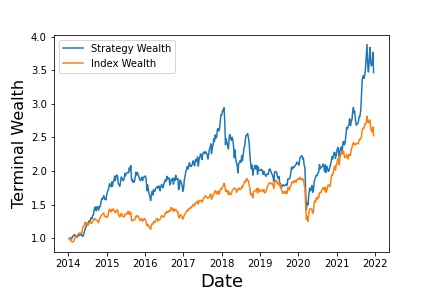

Values plotted in this chart, from the file beside it:
, Annualized Return, Annualized Vol, Sharpe Ratio, Max Drawdown, Skewness, Kurtosis, Cornish-Fisher VaR (5%), Historic CVaR (5%)
Mean Return, 16.89, 24.44, 0.4016, -51.48, -0.8578, 6.019, 0.0578, 0.08127
